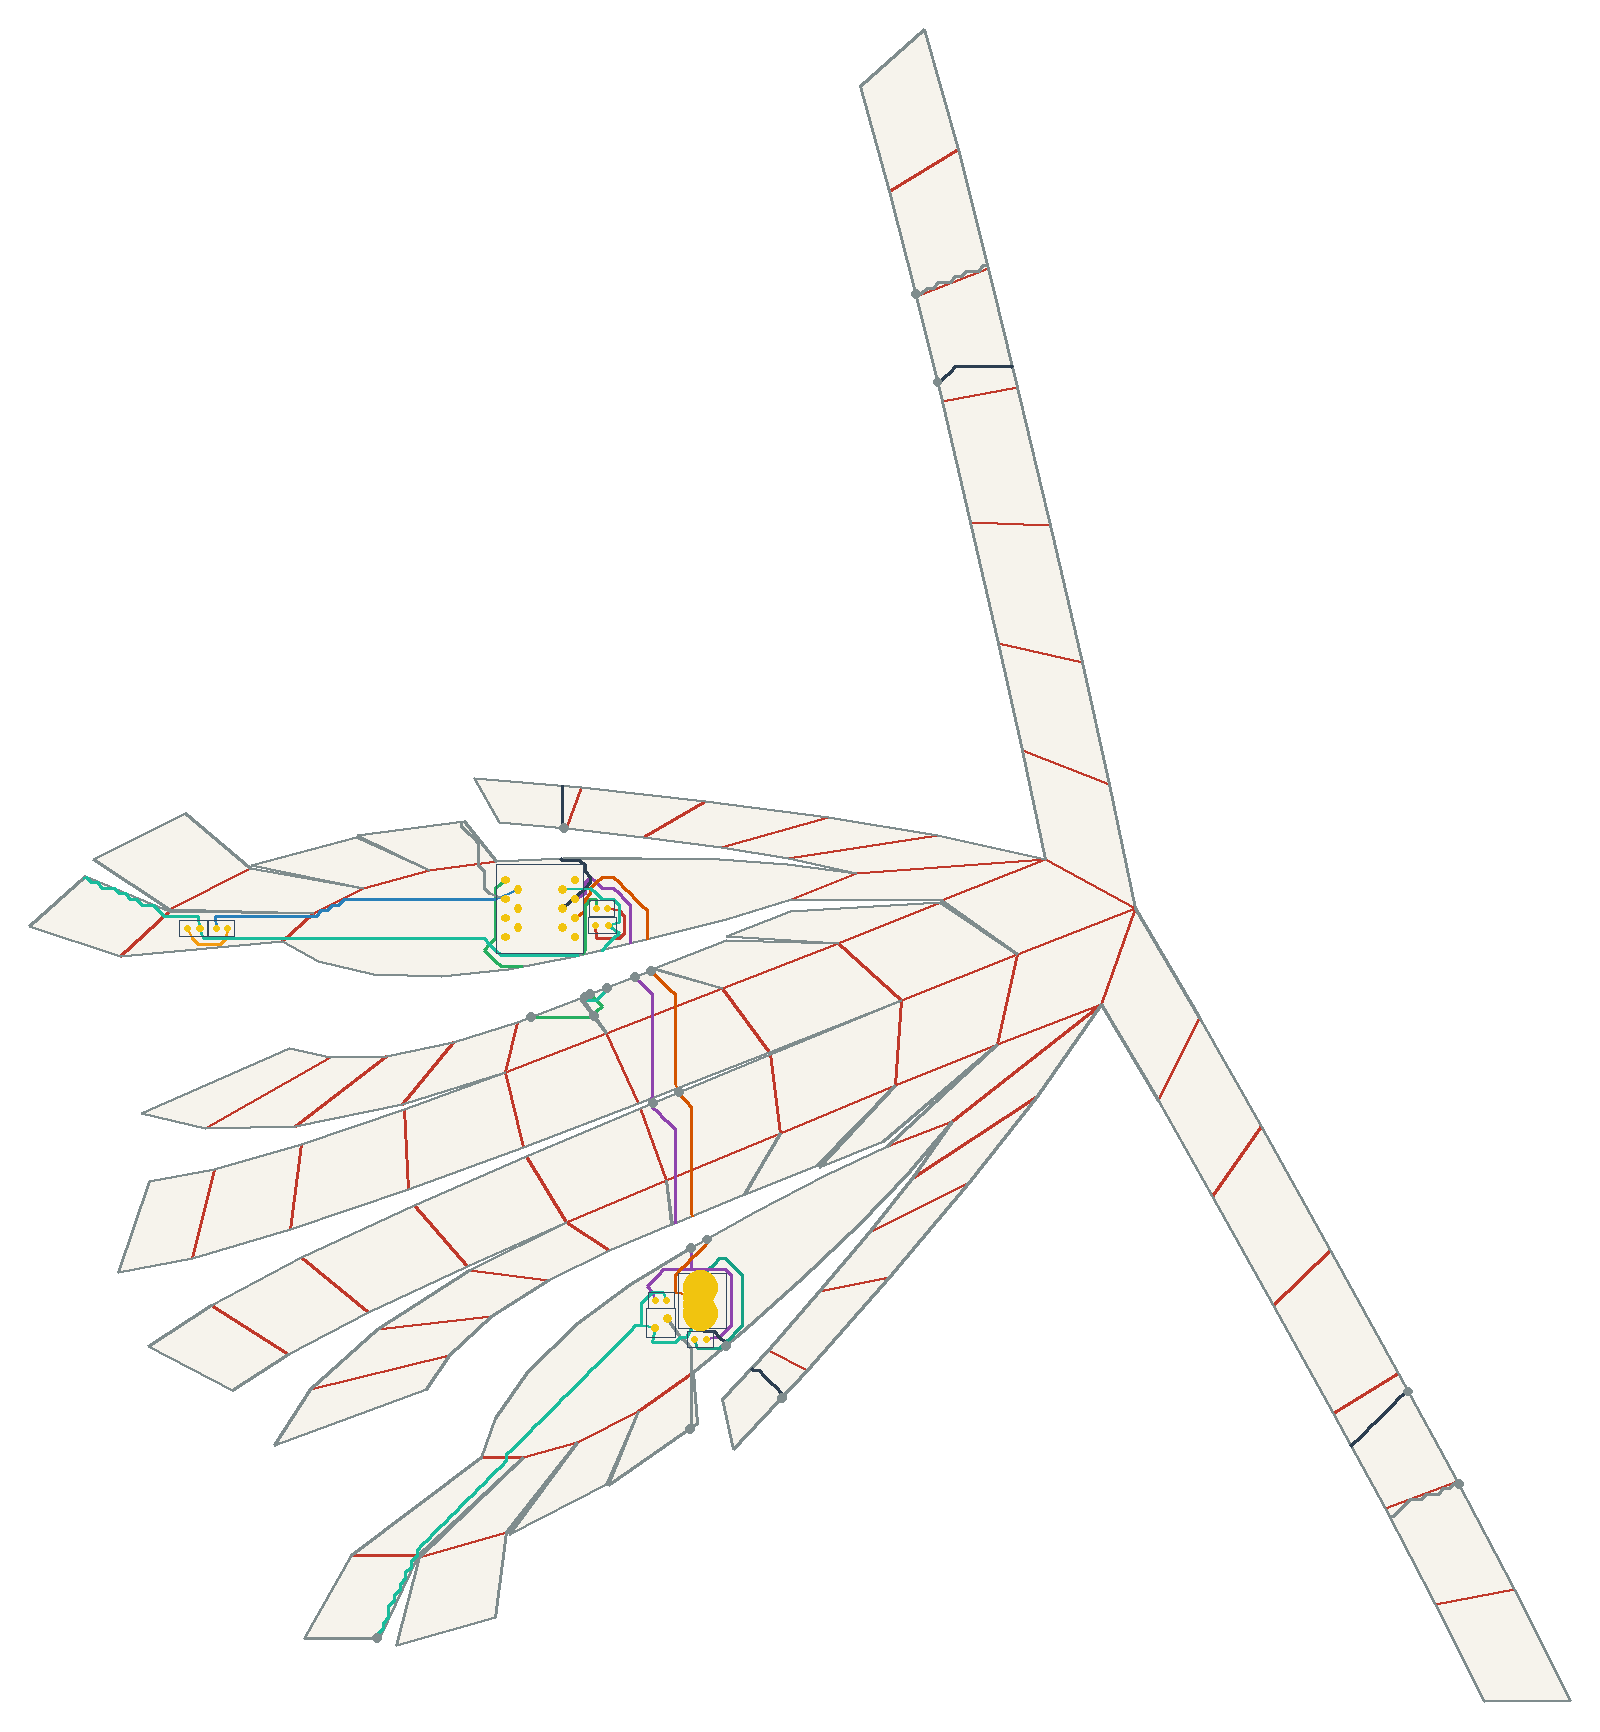

Values plotted in this chart, from the file beside it:
net, connected, length_mm, segment_count, panel_sequence, fold_sequence, crossing_kind, crossing_fold_id, crossing_theta_deg, crossing_predicted_strain, crossing_x_mm, crossing_y_mm
VBUS, 1, 47.68, 25, 0, , , , , , , 
V5, 1, 158, 94, 0 13 31 49 67 73, S15 C28 S51 C62 S84, seam, 15, 43.66, 0.1086, 55.98, 56.03
V5, 1, 158, 94, 0 13 31 49 67 73, S15 C28 S51 C62 S84, crease, 28, 37.91, 0.09429, 51.35, 74.93
V5, 1, 158, 94, 0 13 31 49 67 73, S15 C28 S51 C62 S84, seam, 51, 16.86, 0.04193, 45.84, 94.8
V5, 1, 158, 94, 0 13 31 49 67 73, S15 C28 S51 C62 S84, crease, 62, 37.91, 0.09429, 45.41, 118
V5, 1, 158, 94, 0 13 31 49 67 73, S15 C28 S51 C62 S84, seam, 84, 43.66, 0.1086, 40.86, 128.5
USB_DM, 1, 130.9, 74, 0 13 31 49 67 73, S15 C28 S51 C62 S84, seam, 15, 43.66, 0.1086, 60.16, 58.36
USB_DM, 1, 130.9, 74, 0 13 31 49 67 73, S15 C28 S51 C62 S84, crease, 28, 37.91, 0.09429, 55.53, 76.66
USB_DM, 1, 130.9, 74, 0 13 31 49 67 73, S15 C28 S51 C62 S84, seam, 51, 16.86, 0.04193, 52.8, 97.69
USB_DM, 1, 130.9, 74, 0 13 31 49 67 73, S15 C28 S51 C62 S84, crease, 62, 37.91, 0.09429, 51.04, 120.2
USB_DM, 1, 130.9, 74, 0 13 31 49 67 73, S15 C28 S51 C62 S84, seam, 84, 43.66, 0.1086, 45.32, 130.2
USB_DP, 1, 105.2, 53, 0 5 23 41 59 73, S5 S28 S44 S63 S77, seam, 5, 44.08, 0.1096, 65.33, 29.92
USB_DP, 1, 105.2, 53, 0 5 23 41 59 73, S5 S28 S44 S63 S77, seam, 28, 37.61, 0.09355, 80.27, 16.09
USB_DP, 1, 105.2, 53, 0 5 23 41 59 73, S5 S28 S44 S63 S77, seam, 44, 16.62, 0.04133, 247.7, 17.73
USB_DP, 1, 105.2, 53, 0 5 23 41 59 73, S5 S28 S44 S63 S77, seam, 63, 37.61, 0.09355, 121.9, 287.6
USB_DP, 1, 105.2, 53, 0 5 23 41 59 73, S5 S28 S44 S63 S77, seam, 77, 44.08, 0.1096, 21.99, 168.3
DRV1, 1, 78.45, 46, 73 68 73 68 67 68 67 73, S85 S72 S84, seam, 85, 44.08, 0.1096, 13.12, 117.8
DRV1, 1, 78.45, 46, 73 68 73 68 67 68 67 73, S85 S72 S84, seam, 72, 1.671, 0.004155, 30.09, 118.2
DRV1, 1, 78.45, 46, 73 68 73 68 67 68 67 73, S85 S72 S84, seam, 84, 43.66, 0.1086, 28.96, 123.9
LEDA1, 1, 21.38, 11, 73, , , , , , , 
DRV2, 1, 86.68, 52, 73 55 73 55, C68, crease, 68, 17.6, 0.04377, -45.7, 145
LEDA2, 1, 16.12, 8, 55, , , , , , , 
IO1, 1, 103.6, 56, 73 58 73 58 40 58 40 22 40 22 4 22 4 0 4…, C71 S61 S43 S27 C3, crease, 71, 41.94, 0.1043, -1.352, 158.6
IO1, 1, 103.6, 56, 73 58 73 58 40 58 40 22 40 22 4 22 4 0 4…, C71 S61 S43 S27 C3, seam, 61, 39.11, 0.09728, 116.1, 311.3
IO1, 1, 103.6, 56, 73 58 73 58 40 58 40 22 40 22 4 22 4 0 4…, C71 S61 S43 S27 C3, seam, 43, 17.89, 0.04448, 261.2, -7.023
IO1, 1, 103.6, 56, 73 58 73 58 40 58 40 22 40 22 4 22 4 0 4…, C71 S61 S43 S27 C3, seam, 27, 39.11, 0.09728, 55.7, 7.741
IO1, 1, 103.6, 56, 73 58 73 58 40 58 40 22 40 22 4 22 4 0 4…, C71 S61 S43 S27 C3, crease, 3, 41.94, 0.1043, 56.01, 22.28
GND, 1, 340.3, 183, 0 1 19 37 55 73 67 73 67 73, C0 C14 S36 C52 C68 S84 S84, crease, 0, 17.6, 0.04377, 7.126, 0.0
GND, 1, 340.3, 183, 0 1 19 37 55 73 67 73 67 73, C0 C14 S36 C52 C68 S84 S84, crease, 14, 48.37, 0.1203, -17.81, -26.04
GND, 1, 340.3, 183, 0 1 19 37 55 73 67 73 67 73, C0 C14 S36 C52 C68 S84 S84, seam, 36, 48.05, 0.1195, -28, -48.2
GND, 1, 340.3, 183, 0 1 19 37 55 73 67 73 67 73, C0 C14 S36 C52 C68 S84 S84, crease, 52, 48.37, 0.1203, -84.02, 145.4
GND, 1, 340.3, 183, 0 1 19 37 55 73 67 73 67 73, C0 C14 S36 C52 C68 S84 S84, crease, 68, 17.6, 0.04377, -52.74, 138.6
GND, 1, 340.3, 183, 0 1 19 37 55 73 67 73 67 73, C0 C14 S36 C52 C68 S84 S84, seam, 84, 43.66, 0.1086, 27.47, 123.3
GND, 1, 340.3, 183, 0 1 19 37 55 73 67 73 67 73, C0 C14 S36 C52 C68 S84 S84, seam, 84, 43.66, 0.1086, 33.42, 125.6
